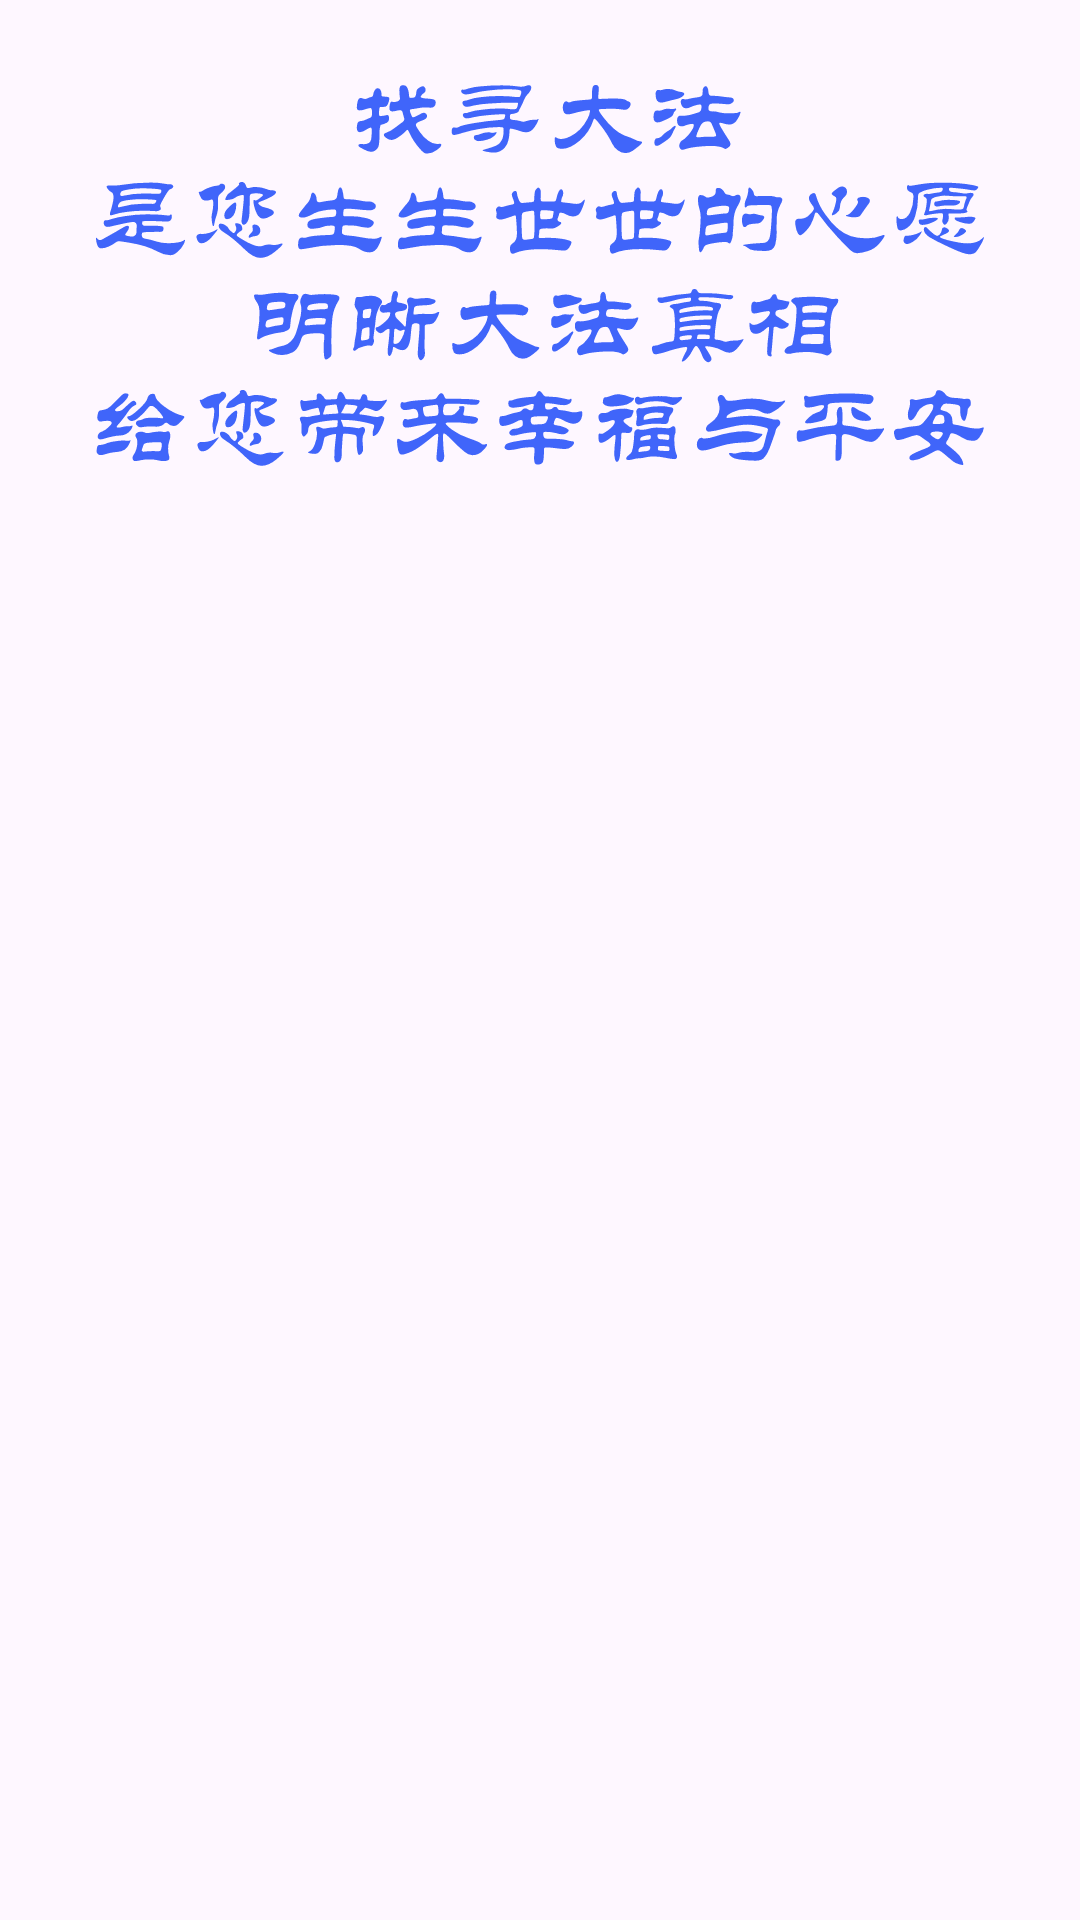

This screen was rendered from an Android layout file. Write that file and the resources it references.
<!-- AndroidManifest.xml: application theme Theme.MingHuiDaily -->
<!-- res/layout/dialog_app_hope.xml -->
<?xml version="1.0" encoding="utf-8"?>

<androidx.constraintlayout.widget.ConstraintLayout xmlns:android="http://schemas.android.com/apk/res/android"
    android:layout_width="match_parent"
    android:layout_height="wrap_content"
    xmlns:app="http://schemas.android.com/apk/res-auto">

    <ImageView
        android:layout_width="wrap_content"
        android:layout_height="wrap_content"
        android:paddingHorizontal="32dp"

        android:src="@drawable/mh_daily_hope"
        app:layout_constraintEnd_toEndOf="parent"
        app:layout_constraintStart_toStartOf="parent"
        app:layout_constraintTop_toTopOf="parent" />
</androidx.constraintlayout.widget.ConstraintLayout>
<!-- resources referenced by this layout -->
<resources>
  <!-- drawable mh_daily_hope: vector/xml drawable (drawable-anydpi, 88476 chars, omitted) -->
  <style name="Theme.MingHuiDaily" parent="Base.Theme.MingHuiDaily" />
  <style name="Base.Theme.MingHuiDaily" parent="Theme.Material3.DayNight.NoActionBar">
          
          
  
          <item name="colorPrimary">@color/color_6200EE</item>
          <item name="colorPrimaryVariant">@color/color_3700B3</item>
          <item name="colorSecondary">@color/color_03DAC6</item>
          <item name="colorSecondaryVariant">@color/color_018786</item>
  
          
          <item name="android:colorBackground">@color/color_FFFFFF</item>
          <item name="colorSurface">@color/color_FFFFFF</item>
          <item name="colorError">@color/color_B00020</item>
  
          <item name="colorOnPrimary">@color/color_FFFFFF</item>
          <item name="colorOnSecondary">@color/color_000000</item>
          <item name="colorOnBackground">@color/color_000000</item>
          <item name="colorOnSurface">@color/color_000000</item>
          <item name="colorOnError">@color/color_FFFFFF</item>
  
          
          <item name="android:statusBarColor">@color/color_3700B3</item>
          <item name="android:windowBackground">?android:colorBackground</item>
          <item name="android:windowLightStatusBar">false</item>
          <item name="actionOverflowButtonStyle">@style/MyOverflowButtonStyle</item>
  
      </style>
  <color name="color_6200EE">#6200EE</color>
  <color name="color_3700B3">#3700B3</color>
  <color name="color_03DAC6">#03DAC6</color>
  <color name="color_018786">#018786</color>
  <color name="color_FFFFFF">#FFFFFF</color>
  <color name="color_B00020">#B00020</color>
  <color name="color_000000">#000000</color>
  <style name="MyOverflowButtonStyle" parent="Widget.AppCompat.ActionButton.Overflow">
          <item name="android:tint">?attr/colorOnPrimary</item>
      </style>
</resources>
